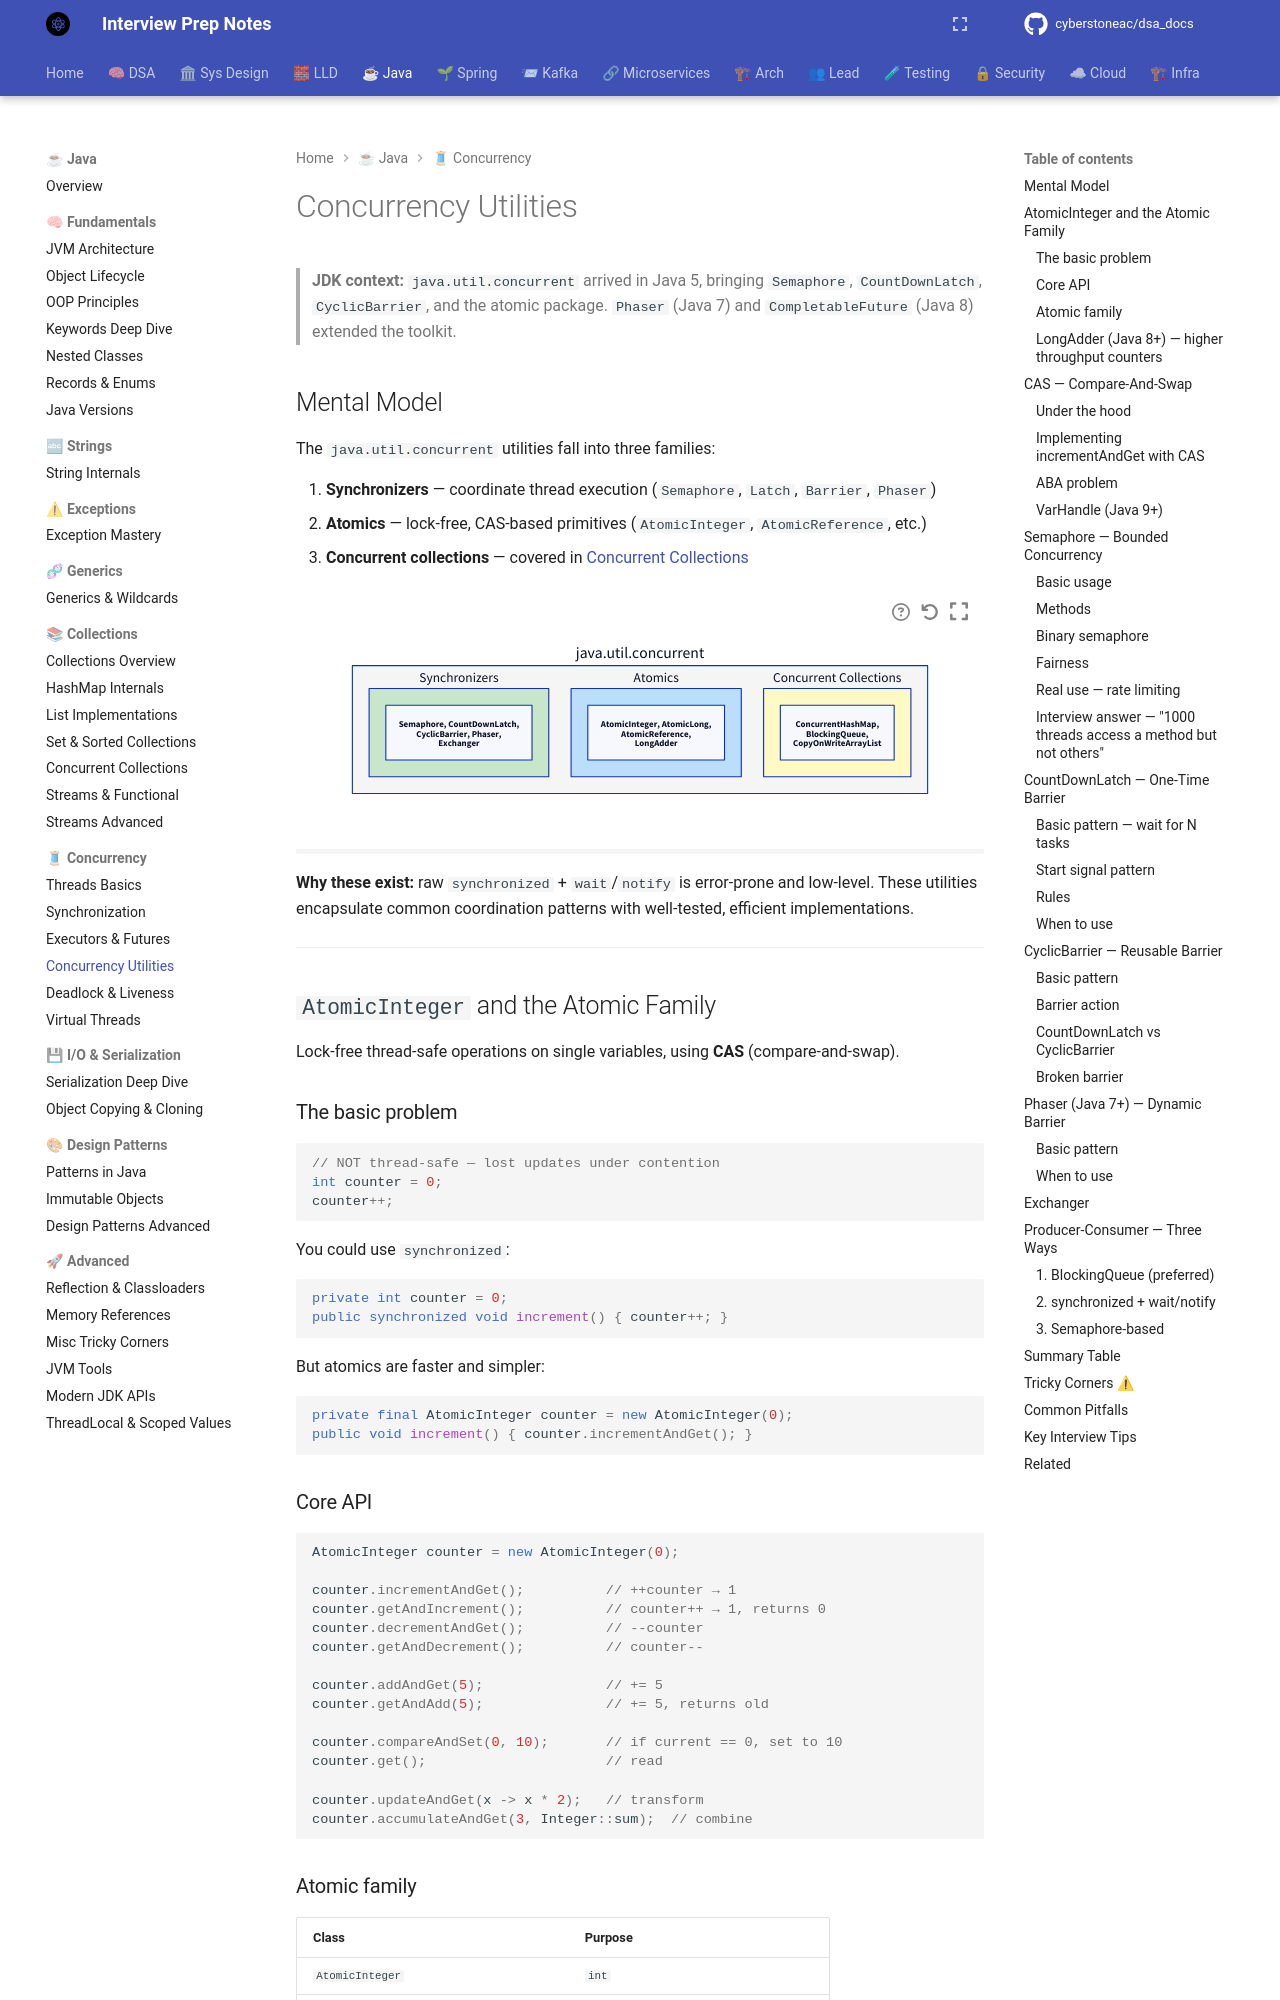

repository: cyberstoneac/dsa_docs · page: java/concurrency/concurrency-utilities/index.html · generator: mkdocs

# Concurrency Utilities

> **JDK context:** `java.util.concurrent` arrived in Java 5, bringing
> `Semaphore`, `CountDownLatch`, `CyclicBarrier`, and the atomic package.
> `Phaser` (Java 7) and `CompletableFuture` (Java 8) extended the toolkit.

## Mental Model

The `java.util.concurrent` utilities fall into three families:

1. **Synchronizers** — coordinate thread execution (`Semaphore`, `Latch`, `Barrier`, `Phaser`)
2. **Atomics** — lock-free, CAS-based primitives (`AtomicInteger`, `AtomicReference`, etc.)
3. **Concurrent collections** — covered in [Concurrent Collections](../collections/concurrent-collections.md)

```d2
direction: down

juc: "java.util.concurrent" {
  style.fill: "#f5f5f5"

  sync: "Synchronizers" {
    style.fill: "#c8e6c9"
    desc: "Semaphore, CountDownLatch,\nCyclicBarrier, Phaser,\nExchanger"
  }

  atomic: "Atomics" {
    style.fill: "#bbdefb"
    desc: "AtomicInteger, AtomicLong,\nAtomicReference,\nLongAdder"
  }

  coll: "Concurrent Collections" {
    style.fill: "#fff9c4"
    desc: "ConcurrentHashMap,\nBlockingQueue,\nCopyOnWriteArrayList"
  }
}
```

**Why these exist:** raw `synchronized` + `wait`/`notify` is error-prone and
low-level. These utilities encapsulate common coordination patterns with
well-tested, efficient implementations.

---

## `AtomicInteger` and the Atomic Family

Lock-free thread-safe operations on single variables, using **CAS**
(compare-and-swap).

### The basic problem

```java
// NOT thread-safe — lost updates under contention
int counter = 0;
counter++;
```

You could use `synchronized`:

```java
private int counter = 0;
public synchronized void increment() { counter++; }
```

But atomics are faster and simpler:

```java
private final AtomicInteger counter = new AtomicInteger(0);
public void increment() { counter.incrementAndGet(); }
```
